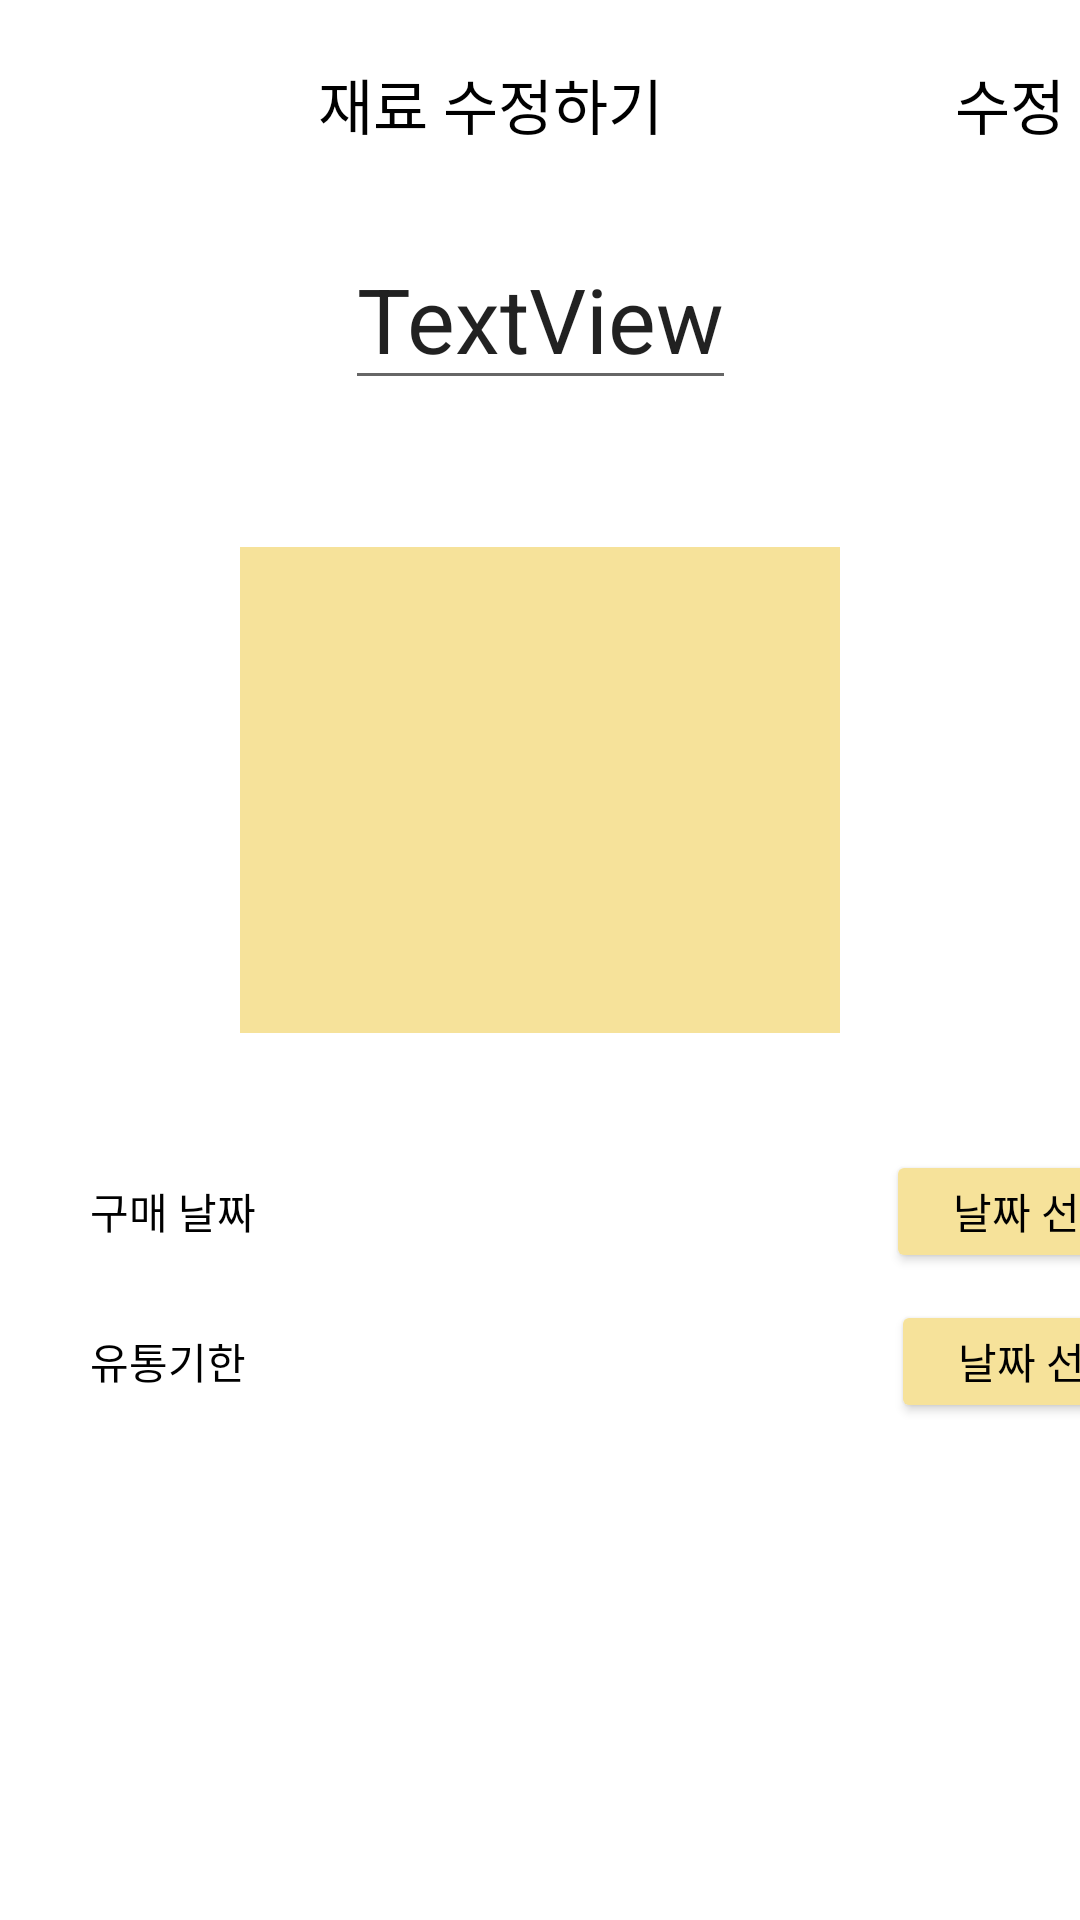

This screen was rendered from an Android layout file. Write that file and the resources it references.
<!-- AndroidManifest.xml: application theme Theme.MyEveryRecipe -->
<!-- res/layout/activity_read_material.xml -->
<?xml version="1.0" encoding="utf-8"?>
<androidx.constraintlayout.widget.ConstraintLayout xmlns:android="http://schemas.android.com/apk/res/android"
    xmlns:app="http://schemas.android.com/apk/res-auto"
    xmlns:tools="http://schemas.android.com/tools"
    android:layout_width="match_parent"
    android:layout_height="match_parent"
    tools:context=".ReadMaterial">

    <androidx.appcompat.widget.Toolbar
        android:id="@+id/korean_toolbar"
        android:layout_width="409dp"
        android:layout_height="wrap_content"
        android:background="#00FFFFFF"
        android:minHeight="?attr/actionBarSize"
        android:theme="?attr/actionBarTheme"
        app:layout_constraintRight_toRightOf="parent"
        app:layout_constraintTop_toTopOf="parent"
        app:layout_constraintLeft_toLeftOf="parent">
        <ImageView
            android:id="@+id/imageArrow"
            android:layout_width="wrap_content"
            android:layout_height="wrap_content"
            android:layout_marginLeft="10dp"
            android:layout_marginRight="90dp"
            android:layout_marginTop="20dp"
            app:layout_constraintLeft_toLeftOf="parent"
            app:layout_constraintRight_toLeftOf="@id/korean_text"
            app:layout_constraintTop_toTopOf="parent"
            app:srcCompat="@drawable/ic_baseline_keyboard_arrow_left_24"/>

        <TextView
            android:id="@+id/korean_text"
            android:layout_width="wrap_content"
            android:layout_height="wrap_content"
            android:layout_marginTop="20dp"
            android:gravity="center"
            android:textColor="@color/black"
            android:text="재료 수정하기"
            android:textSize="20dp"

            android:layout_marginLeft="30dp"
            app:layout_constraintLeft_toRightOf="@+id/imageArrow"
            app:layout_constraintTop_toTopOf="parent" />

        <TextView
            android:id="@+id/edit_text"
            android:layout_width="wrap_content"
            android:layout_height="wrap_content"
            android:layout_marginTop="20dp"
            android:gravity="center"
            android:textColor="@color/black"
            android:text="수정"
            android:layout_gravity="right"
            android:layout_marginRight="30dp"
            android:textSize="20dp"

            android:layout_marginLeft="30dp"
            app:layout_constraintLeft_toRightOf="@+id/imageArrow"
            app:layout_constraintTop_toTopOf="parent" />



    </androidx.appcompat.widget.Toolbar>

    <EditText
        android:id="@+id/material_show"
        android:layout_width="wrap_content"
        android:layout_height="wrap_content"
        android:text="TextView"
        app:layout_constraintTop_toBottomOf="@id/korean_toolbar"
        android:layout_marginTop="20dp"
        android:textSize="30dp"
        app:layout_constraintLeft_toLeftOf="parent"
        app:layout_constraintRight_toRightOf="parent"/>

    <ImageView
        android:id="@+id/imageMaterial"
        android:layout_width="200dp"
        android:layout_height="200dp"
        android:layout_marginTop="30dp"
        app:layout_constraintRight_toRightOf="parent"
        app:layout_constraintLeft_toLeftOf="parent"
        app:layout_constraintTop_toBottomOf="@id/material_show"
        app:srcCompat="@drawable/material_pic" />

    <TextView
        android:id="@+id/materialDate"
        android:layout_width="wrap_content"
        android:layout_height="wrap_content"
        android:layout_marginLeft="30dp"
        android:layout_marginTop="30dp"
        android:layout_marginRight="20dp"
        android:text="구매 날짜"
        android:textColor="@color/black"
        app:layout_constraintLeft_toLeftOf="parent"
        app:layout_constraintTop_toBottomOf="@id/imageMaterial" />

    <TextView
        android:id="@+id/dateInsert"
        android:layout_width="180dp"
        android:layout_height="20dp"
        android:layout_marginLeft="30dp"
        android:layout_marginRight="20dp"
        android:text=""
        android:textColor="@color/black"
        app:layout_constraintLeft_toRightOf="@id/materialDate"
        android:layout_marginTop="30dp"
        app:layout_constraintTop_toBottomOf="@id/imageMaterial" />
    <Button
        android:id="@+id/button_date"
        android:layout_width="100dp"
        android:layout_height="41dp"
        android:layout_marginTop="20dp"
        android:backgroundTint="#F6E29A"
        android:text="날짜 선택"
        android:textColor="@color/black"
        app:layout_constraintLeft_toRightOf="@id/dateInsert"
        app:layout_constraintTop_toBottomOf="@id/imageMaterial" />

    <TextView
        android:id="@+id/materialDate2"
        android:layout_width="wrap_content"
        android:layout_height="wrap_content"
        android:layout_marginLeft="30dp"
        android:layout_marginTop="30dp"
        android:layout_marginRight="20dp"
        android:text="유통기한"
        android:textColor="@color/black"
        app:layout_constraintLeft_toLeftOf="parent"
        app:layout_constraintTop_toBottomOf="@id/dateInsert" />

    <TextView
        android:id="@+id/dateInsert2"
        android:layout_width="180dp"
        android:layout_height="20dp"
        android:layout_marginLeft="30dp"
        android:layout_marginTop="30dp"
        android:layout_marginRight="20dp"
        android:text=""
        android:textColor="@color/black"
        app:layout_constraintLeft_toRightOf="@id/materialDate2"
        app:layout_constraintTop_toBottomOf="@id/dateInsert" />
    <Button
        android:id="@+id/button_date2"
        android:layout_width="100dp"
        android:layout_height="41dp"
        android:layout_marginTop="20dp"
        android:layout_marginLeft="5dp"
        android:backgroundTint="#F6E29A"
        android:text="날짜 선택"
        android:textColor="@color/black"
        app:layout_constraintLeft_toRightOf="@id/dateInsert2"
        app:layout_constraintTop_toBottomOf="@id/dateInsert"
        />

</androidx.constraintlayout.widget.ConstraintLayout>
<!-- resources referenced by this layout -->
<resources>
  <color name="black">#FF000000</color>
  <!-- drawable material_pic: png bitmap (drawable-v24, 291 bytes) -->
  <style name="Theme.MyEveryRecipe" parent="Theme.MaterialComponents.DayNight.DarkActionBar">
          
          <item name="colorPrimary">@color/purple_500</item>
          <item name="colorPrimaryVariant">@color/purple_700</item>
          <item name="colorOnPrimary">@color/white</item>
          
          <item name="colorSecondary">@color/teal_200</item>
          <item name="colorSecondaryVariant">@color/teal_700</item>
          <item name="colorOnSecondary">@color/black</item>
          
          <item name="android:statusBarColor" tools:targetApi="l">?attr/colorPrimaryVariant</item>
          
      </style>
  <color name="purple_500">#FF6200EE</color>
  <color name="purple_700">#FF3700B3</color>
  <color name="white">#FFFFFFFF</color>
  <color name="teal_200">#FF03DAC5</color>
  <color name="teal_700">#FF018786</color>
</resources>
